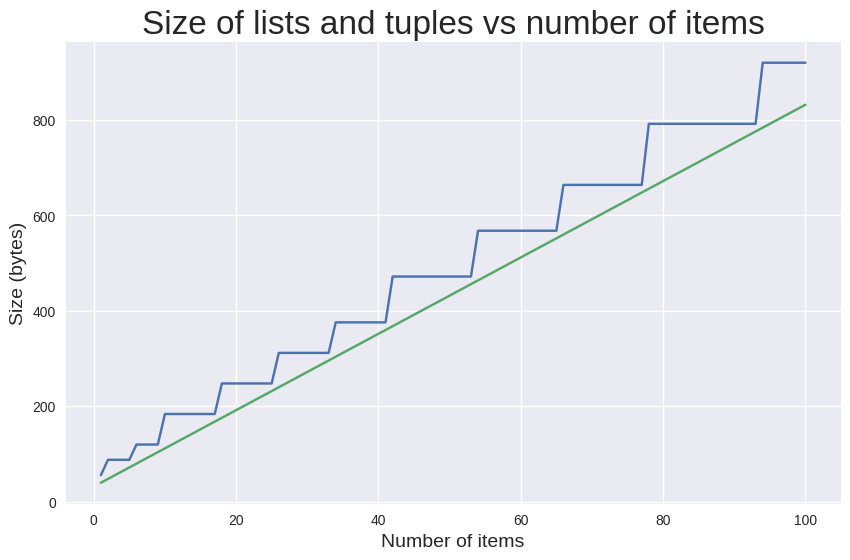

This chart was generated by the following Python code:
import sys

from matplotlib import pyplot as plt


# What's the longest sequence we want to examine?
max_length = 100

list_sizes = []
tuple_sizes = []
for seq_length in range(max_length):
    # For every sequence length, make a list of squares and a tuple of squares.
    # Record the size of each list.
    squares_list = [x**2 for x in range(seq_length)]
    list_sizes.append(sys.getsizeof(squares_list))

    # Record the size of each tuple.
    squares_tuple = tuple(x**2 for x in range(seq_length))
    tuple_sizes.append(sys.getsizeof(squares_tuple))

# Plot the size of each sequence against the number of items.
#   Note: For Maptlotlib 3.5, use "seaborn".
plt.style.use("seaborn-v0_8")

# X values are the number of items in each sequence.
x_values = list(range(1, max_length+1))

fig, ax = plt.subplots(figsize=(10, 6))
ax.plot(x_values, list_sizes)
ax.plot(x_values, tuple_sizes)

ax.set_title("Size of lists and tuples vs number of items", fontsize=24)
ax.set_xlabel("Number of items", fontsize=14)
ax.set_ylabel("Size (bytes)", fontsize=14)

plt.show()
